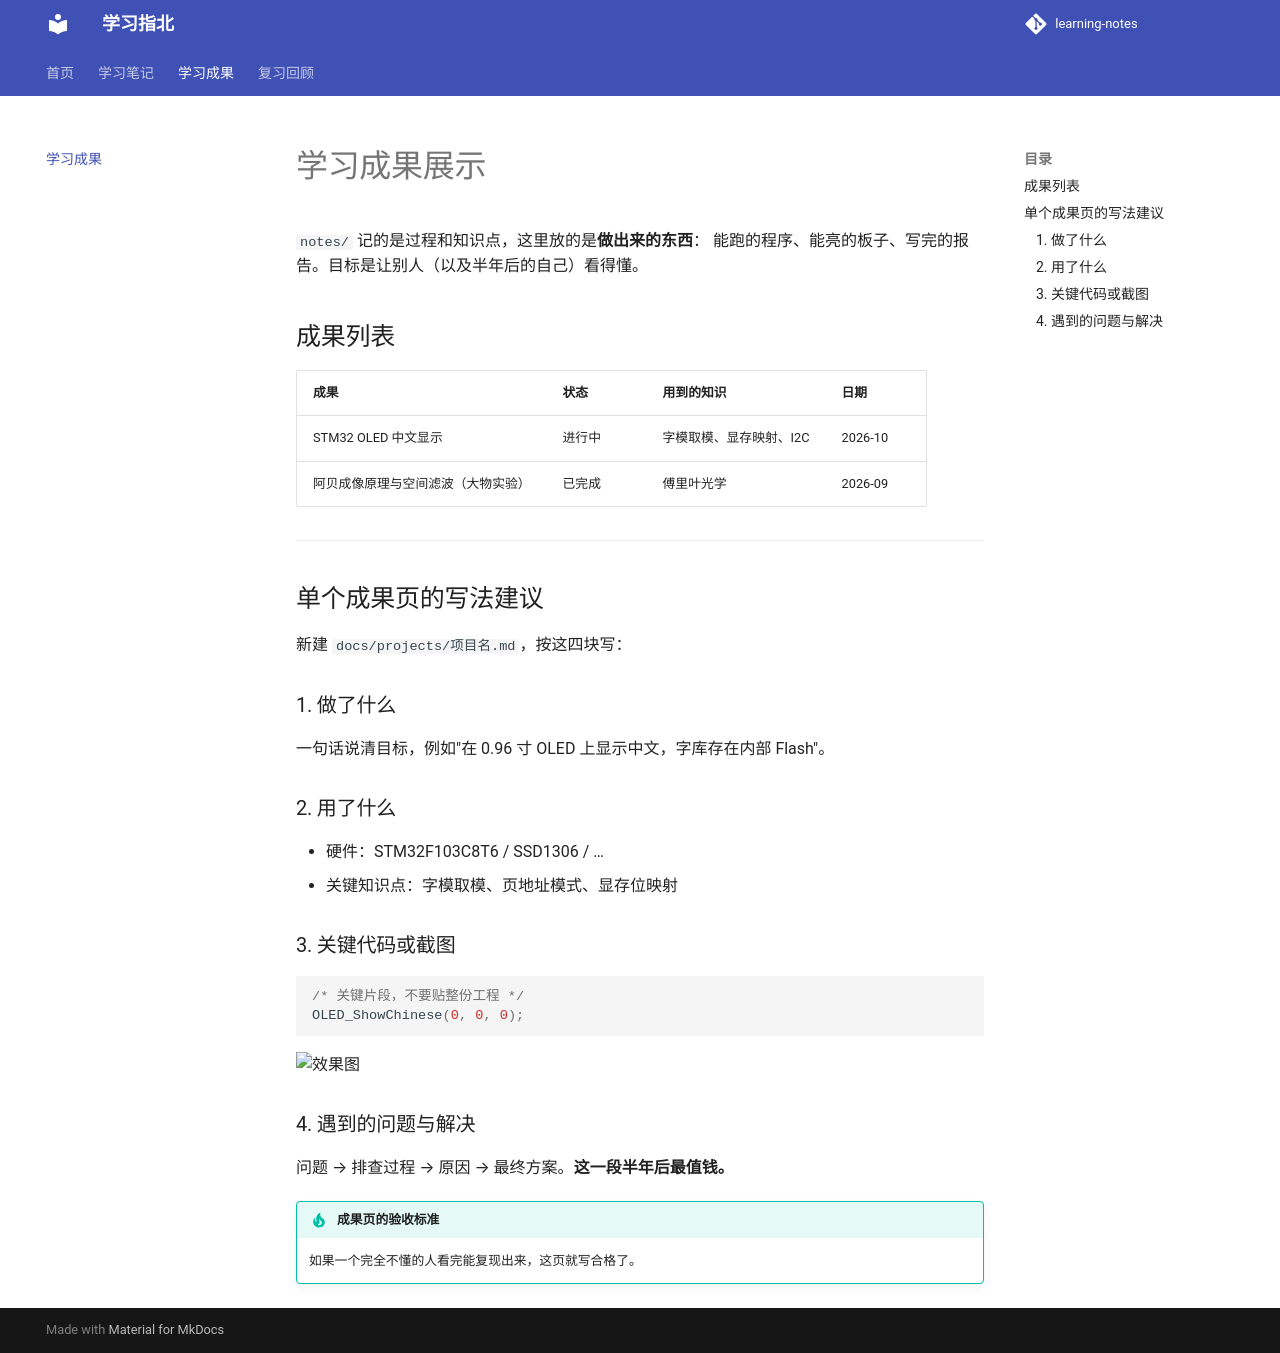

repository: Hanzheng-one/learning-notes · page: projects/index.html · generator: mkdocs

---
title: 学习成果
---

# 学习成果展示

`notes/` 记的是过程和知识点，这里放的是**做出来的东西**：
能跑的程序、能亮的板子、写完的报告。目标是让别人（以及半年后的自己）看得懂。

## 成果列表

| 成果 | 状态 | 用到的知识 | 日期 |
|---|---|---|---|
| STM32 OLED 中文显示 | 进行中 | 字模取模、显存映射、I2C | 2026-10 |
| 阿贝成像原理与空间滤波（大物实验） | 已完成 | 傅里叶光学 | 2026-09 |

---

## 单个成果页的写法建议

新建 `docs/projects/项目名.md`，按这四块写：

### 1. 做了什么

一句话说清目标，例如"在 0.96 寸 OLED 上显示中文，字库存在内部 Flash"。

### 2. 用了什么

- 硬件：STM32F103C8T6 / SSD1306 / …
- 关键知识点：字模取模、页地址模式、显存位映射

### 3. 关键代码或截图

```c
/* 关键片段，不要贴整份工程 */
OLED_ShowChinese(0, 0, 0);
```

![效果图](../assets/images/README.md)

### 4. 遇到的问题与解决

问题 → 排查过程 → 原因 → 最终方案。**这一段半年后最值钱。**

!!! tip "成果页的验收标准"
    如果一个完全不懂的人看完能复现出来，这页就写合格了。
